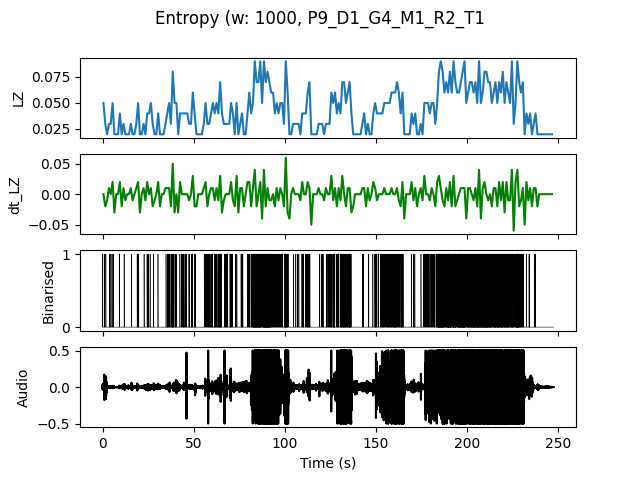

The data file committed next to this chart (first rows):
, t0, LZ, dt_LZ, IOI
0.0, 0.0, 0.04983, 0.0, 0.5
1.0, 1.0, 0.0299, -0.01993, 1.0
2.0, 2.0, 0.01993, -0.009966, 0.0
3.0, 3.0, 0.0299, 0.009966, 1.0
4.0, 4.0, 0.0299, 0.0, 1.0
5.0, 5.0, 0.04983, 0.01993, 0.5
6.0, 6.0, 0.01993, -0.0299, 0.0
7.0, 7.0, 0.01993, 0.0, 0.0
8.0, 8.0, 0.01993, 0.0, 0.0
9.0, 9.0, 0.03986, 0.01993, 1.0
10.0, 10.0, 0.01993, -0.01993, 0.0
11.0, 11.0, 0.0299, 0.009966, 1.0
12.0, 12.0, 0.01993, -0.009966, 0.0
13.0, 13.0, 0.01993, 0.0, 0.0
14.0, 14.0, 0.01993, 0.0, 0.0
15.0, 15.0, 0.0299, 0.009966, 1.0
16.0, 16.0, 0.01993, -0.009966, 0.0
17.0, 17.0, 0.01993, 0.0, 0.0
18.0, 18.0, 0.0299, 0.009966, 1.0
19.0, 19.0, 0.04983, 0.01993, 0.5
20.0, 20.0, 0.01993, -0.0299, 0.0
21.0, 21.0, 0.01993, 0.0, 0.0
22.0, 22.0, 0.0299, 0.009966, 1.0
23.0, 23.0, 0.01993, -0.009966, 0.0
24.0, 24.0, 0.03986, 0.01993, 0.5
25.0, 25.0, 0.03986, 0.0, 1.0
26.0, 26.0, 0.04983, 0.009966, 0.5
27.0, 27.0, 0.0299, -0.01993, 1.0
28.0, 28.0, 0.01993, -0.009966, 0.0
29.0, 29.0, 0.01993, 0.0, 0.0
30.0, 30.0, 0.03986, 0.01993, 1.0
31.0, 31.0, 0.01993, -0.01993, 0.0
32.0, 32.0, 0.01993, 0.0, 0.0
33.0, 33.0, 0.01993, 0.0, 0.0
34.0, 34.0, 0.0299, 0.009966, 1.0
35.0, 35.0, 0.03986, 0.009966, 0.3333
36.0, 36.0, 0.04983, 0.009966, 0.3333
37.0, 37.0, 0.0299, -0.01993, 1.0
38.0, 38.0, 0.07973, 0.04983, 0.1429
39.0, 39.0, 0.04983, -0.0299, 0.3333
40.0, 40.0, 0.04983, 0.0, 0.5
41.0, 41.0, 0.01993, -0.0299, 0.0
42.0, 42.0, 0.03986, 0.01993, 1.0
43.0, 43.0, 0.03986, 0.0, 0.5
44.0, 44.0, 0.03986, 0.0, 0.3333
45.0, 45.0, 0.03986, 0.0, 0.5
46.0, 46.0, 0.03986, 0.0, 1.0
47.0, 47.0, 0.0299, -0.009966, 0.5
48.0, 48.0, 0.0299, 0.0, 0.5
49.0, 49.0, 0.05979, 0.0299, 0.5
50.0, 50.0, 0.03986, -0.01993, 0.2
51.0, 51.0, 0.01993, -0.01993, 0.0
52.0, 52.0, 0.01993, 0.0, 0.0
53.0, 53.0, 0.01993, 0.0, 0.0
54.0, 54.0, 0.01993, 0.0, 0.0
55.0, 55.0, 0.0299, 0.009966, 1.0
56.0, 56.0, 0.04983, 0.01993, 0.25
57.0, 57.0, 0.0299, -0.01993, 0.5
58.0, 58.0, 0.0299, 0.0, 0.5
59.0, 59.0, 0.03986, 0.009966, 0.5
... 187 more rows
